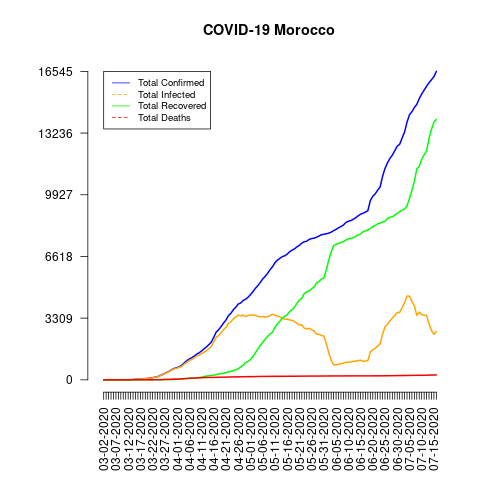

The data file committed next to this chart (first rows):
date, total_confirmed, total_deaths, total_recovered, total_infected, mortality_rate, recovery_rate, daily_growth_rate
03-02-2020, 1, 0, 0, 1, 0.0, 0.0, 1
03-03-2020, 1, 0, 0, 1, 0.0, 0.0, 1.0
03-04-2020, 1, 0, 0, 1, 0.0, 0.0, 1.0
03-05-2020, 2, 0, 0, 2, 0.0, 0.0, 2.0
03-06-2020, 2, 0, 0, 2, 0.0, 0.0, 1.0
03-07-2020, 2, 0, 0, 2, 0.0, 0.0, 1.0
03-08-2020, 2, 0, 0, 2, 0.0, 0.0, 1.0
03-09-2020, 2, 0, 0, 2, 0.0, 0.0, 1.0
03-10-2020, 3, 1, 0, 3, 33.33, 0.0, 1.5
03-11-2020, 5, 1, 0, 5, 20.0, 0.0, 1.667
03-12-2020, 6, 1, 0, 6, 16.67, 0.0, 1.2
03-13-2020, 7, 1, 1, 6, 14.29, 14.29, 1.167
03-14-2020, 17, 1, 1, 16, 5.88, 5.88, 2.429
03-15-2020, 28, 1, 1, 27, 3.57, 3.57, 1.647
03-16-2020, 29, 1, 1, 28, 3.45, 3.45, 1.036
03-17-2020, 38, 2, 1, 37, 5.26, 2.63, 1.31
03-18-2020, 49, 2, 1, 48, 4.08, 2.04, 1.289
03-19-2020, 63, 2, 1, 62, 3.17, 1.59, 1.286
03-20-2020, 77, 3, 1, 76, 3.9, 1.3, 1.222
03-21-2020, 96, 3, 3, 93, 3.13, 3.13, 1.247
03-22-2020, 115, 4, 3, 112, 3.48, 2.61, 1.198
03-23-2020, 143, 4, 5, 138, 2.8, 3.5, 1.243
03-24-2020, 170, 5, 6, 164, 2.94, 3.53, 1.189
03-25-2020, 225, 6, 7, 218, 2.67, 3.11, 1.324
03-26-2020, 275, 11, 8, 267, 4.0, 2.91, 1.222
03-27-2020, 345, 23, 11, 334, 6.67, 3.19, 1.255
03-28-2020, 402, 25, 11, 391, 6.22, 2.74, 1.165
03-29-2020, 479, 26, 13, 466, 5.43, 2.71, 1.192
03-30-2020, 556, 33, 15, 541, 5.94, 2.7, 1.161
03-31-2020, 617, 36, 24, 593, 5.83, 3.89, 1.11
04-01-2020, 654, 39, 29, 625, 5.96, 4.43, 1.06
04-02-2020, 708, 44, 31, 677, 6.21, 4.38, 1.083
04-03-2020, 791, 48, 57, 734, 6.07, 7.21, 1.117
04-04-2020, 919, 59, 66, 853, 6.42, 7.18, 1.162
04-05-2020, 1021, 70, 76, 945, 6.86, 7.44, 1.111
04-06-2020, 1120, 80, 81, 1039, 7.14, 7.23, 1.097
04-07-2020, 1184, 90, 93, 1091, 7.6, 7.85, 1.057
04-08-2020, 1275, 93, 97, 1178, 7.29, 7.61, 1.077
04-09-2020, 1374, 97, 109, 1265, 7.06, 7.93, 1.078
04-10-2020, 1448, 107, 122, 1326, 7.39, 8.43, 1.054
04-11-2020, 1545, 111, 146, 1399, 7.18, 9.45, 1.067
04-12-2020, 1661, 118, 177, 1484, 7.1, 10.66, 1.075
04-13-2020, 1763, 126, 203, 1560, 7.15, 11.51, 1.061
04-14-2020, 1888, 126, 217, 1671, 6.67, 11.49, 1.071
04-15-2020, 2024, 127, 229, 1795, 6.27, 11.31, 1.072
04-16-2020, 2283, 130, 249, 2034, 5.69, 10.91, 1.128
04-17-2020, 2564, 135, 281, 2283, 5.27, 10.96, 1.123
04-18-2020, 2685, 137, 314, 2371, 5.1, 11.69, 1.047
04-19-2020, 2855, 141, 327, 2528, 4.94, 11.45, 1.063
04-20-2020, 3046, 143, 350, 2696, 4.69, 11.49, 1.067
04-21-2020, 3209, 145, 393, 2816, 4.52, 12.25, 1.054
04-22-2020, 3446, 149, 417, 3029, 4.32, 12.1, 1.074
04-23-2020, 3568, 155, 456, 3112, 4.34, 12.78, 1.035
04-24-2020, 3758, 158, 486, 3272, 4.2, 12.93, 1.053
04-25-2020, 3897, 159, 537, 3360, 4.08, 13.78, 1.037
04-26-2020, 4065, 161, 593, 3472, 3.96, 14.59, 1.043
04-27-2020, 4120, 162, 695, 3425, 3.93, 16.87, 1.014
04-28-2020, 4252, 165, 778, 3474, 3.88, 18.3, 1.032
04-29-2020, 4321, 168, 928, 3393, 3.89, 21.48, 1.016
04-30-2020, 4423, 170, 984, 3439, 3.84, 22.25, 1.024
... 77 more rows
